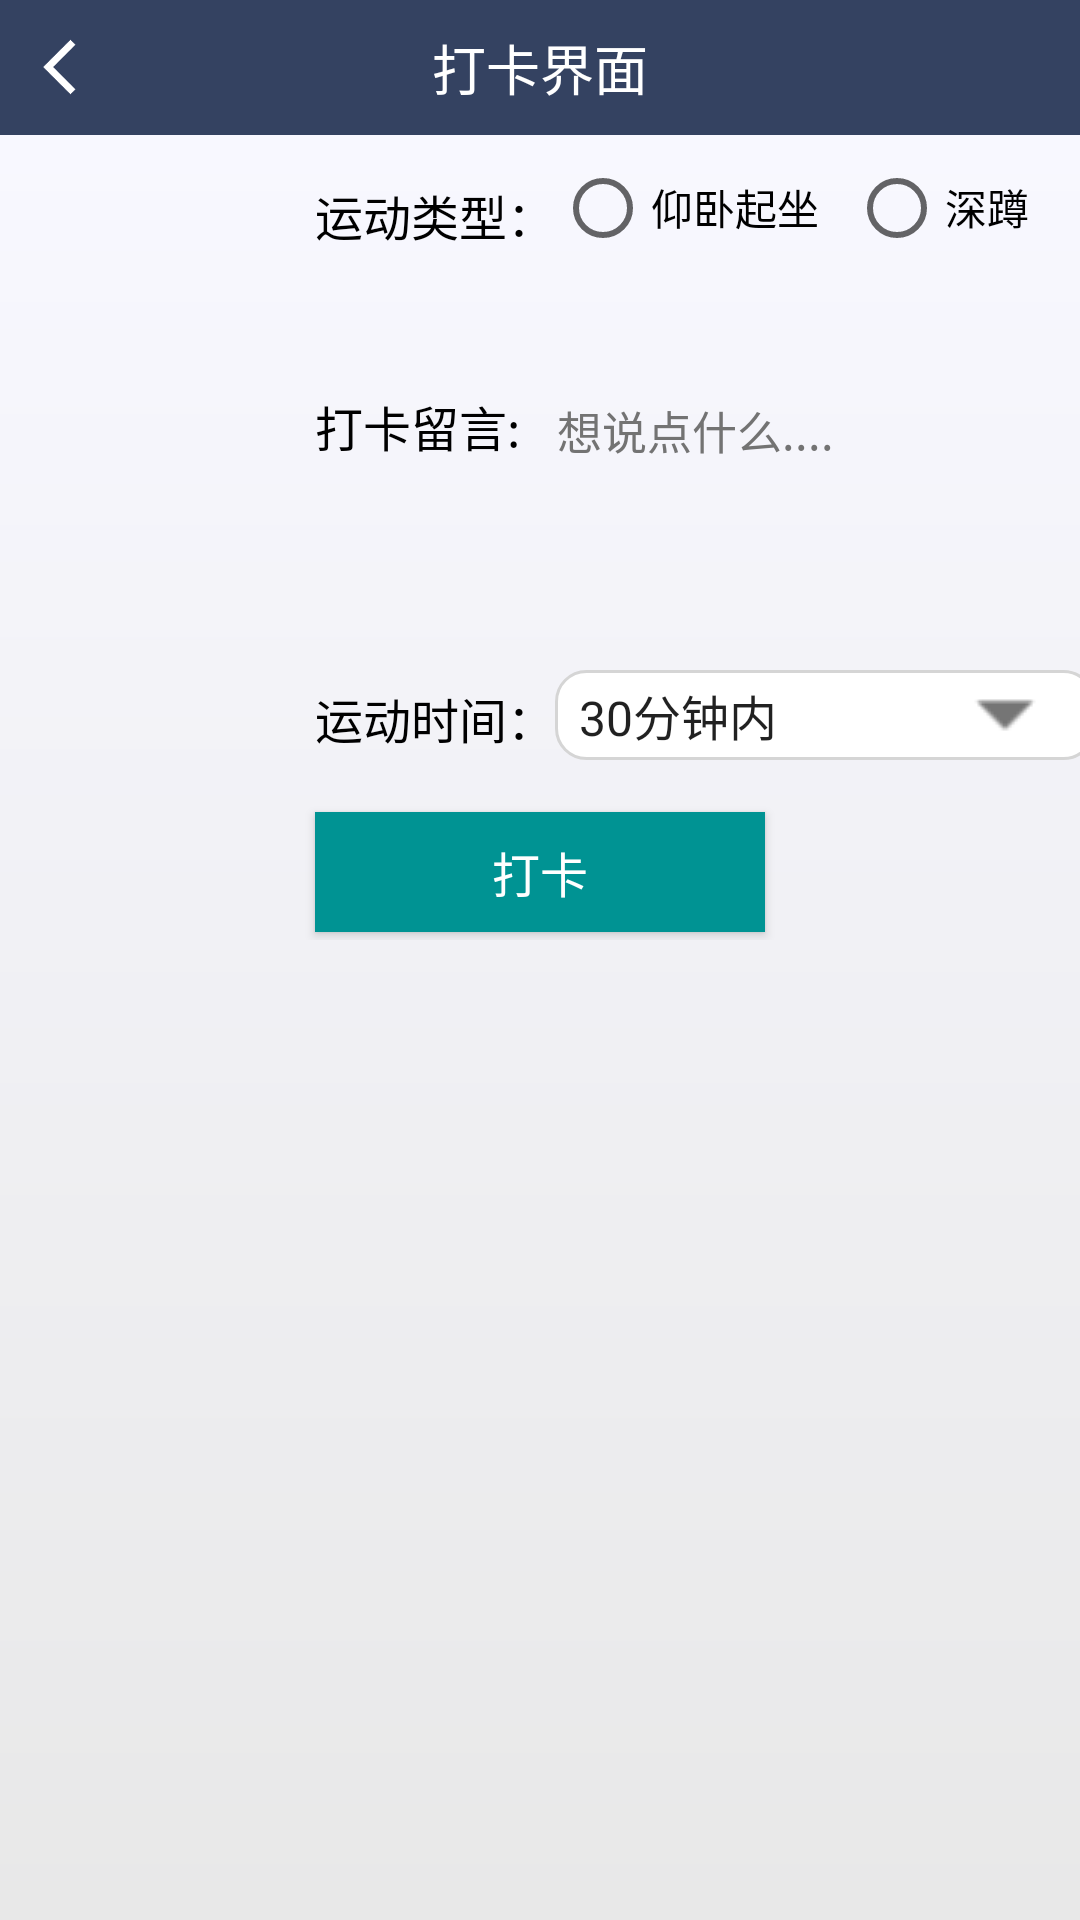

Layout XML and referenced resources for this Android screen:
<!-- AndroidManifest.xml: application theme Theme.Community -->
<!-- res/layout/activity_do_regular.xml -->
<LinearLayout xmlns:android="http://schemas.android.com/apk/res/android"
    android:id="@+id/refreshLayout"
    android:layout_width="match_parent"
    android:layout_height="match_parent"
    android:background="@color/white"
    android:orientation="vertical">

    <RelativeLayout
        android:layout_width="match_parent"
        android:layout_height="45dp"
        android:background="#344261">
        <ImageView
            android:id="@+id/back666"
            android:layout_width="40dp"
            android:layout_height="30dp"
            android:src="@mipmap/ic_arrow_back_ios"
            android:layout_alignParentLeft="true"
            android:layout_centerVertical="true"
            android:layout_alignParentStart="true" />

        <TextView
            android:layout_width="wrap_content"
            android:layout_height="wrap_content"
            android:layout_centerInParent="true"
            android:text="打卡界面"
            android:textColor="@color/skin_text_white"
            android:textSize="18sp" />
    </RelativeLayout>
    <LinearLayout
        android:layout_width="match_parent"
        android:layout_height="match_parent"
        android:background="@drawable/video_info"
        android:orientation="vertical">
        <LinearLayout
            android:layout_width="wrap_content"
            android:layout_height="wrap_content"
            android:layout_marginLeft="45dp"
            android:layout_marginTop="10dp"
            android:orientation="horizontal"
            android:layout_marginStart="8dp"
            >


            <TextView
                android:layout_width="wrap_content"
                android:layout_height="wrap_content"
                android:layout_marginStart="3dp"
                android:layout_marginLeft="60dp"
                android:layout_marginTop="5dp"
                android:textColor="@color/black"
                android:text="运动类型："
                android:textSize="16sp" />
            <RadioGroup
                android:layout_width="match_parent"
                android:layout_height="match_parent"
                android:id="@+id/radioGroup"
                android:orientation="horizontal">
                <RadioButton
                    android:layout_width="wrap_content"
                    android:layout_height="match_parent"
                    android:layout_marginRight="0dp"
                    android:textSize="14sp"
                    android:id="@+id/yangwo"
                    android:text="仰卧起坐"
                    android:layout_marginEnd="0dp" />

                <RadioButton
                    android:id="@+id/shendun"
                    android:layout_width="wrap_content"
                    android:layout_height="match_parent"
                    android:layout_marginLeft="10dp"
                    android:layout_marginEnd="10dp"
                    android:layout_marginRight="10dp"
                    android:text="深蹲"
                    android:textSize="14sp" />
                <RadioButton
                    android:id="@+id/other"
                    android:layout_width="wrap_content"
                    android:layout_height="match_parent"
                    android:layout_marginLeft="10dp"
                    android:layout_marginEnd="10dp"
                    android:layout_marginRight="10dp"
                    android:text="其他"
                    android:textSize="14sp" />









            </RadioGroup>

        </LinearLayout>
        <LinearLayout
            android:layout_width="match_parent"
            android:layout_height="120dp"
            android:layout_marginLeft="45dp"
            android:layout_marginTop="10dp"
            android:orientation="horizontal"
            android:layout_marginStart="8dp"
            >







            <TextView
                android:layout_width="wrap_content"
                android:layout_height="wrap_content"
                android:layout_marginStart="3dp"
                android:layout_marginLeft="60dp"
                android:textColor="@color/black"
                android:text="打卡留言:"
                android:textSize="16sp" />
        <EditText
            android:id="@+id/content"
            android:layout_width="230dp"
            android:layout_height="100dp"
            android:hint="  想说点什么...."
            android:layout_marginLeft="5dp"
            android:textColor="@color/black"
            android:background="@drawable/edit_bg"
            android:textColorHint="#737373"
            android:inputType="textMultiLine"
            android:textSize="15sp"
            android:layout_marginStart="8dp" />
        </LinearLayout>
        <LinearLayout
            android:layout_width="wrap_content"
            android:layout_height="wrap_content"
            android:layout_marginLeft="45dp"
            android:layout_marginTop="10dp"
            android:orientation="horizontal"
            android:layout_marginStart="8dp"
            >
            <TextView
                android:layout_width="wrap_content"
                android:layout_height="wrap_content"
                android:layout_marginStart="3dp"
                android:layout_marginLeft="60dp"
                android:layout_marginTop="1dp"
                android:textColor="@color/black"
                android:text="运动时间："
                android:textSize="16sp" />
            <Spinner
                android:entries="@array/order"
                android:id="@+id/spinner"
                android:spinnerMode="dropdown"
                android:layout_width="180dp"
                android:background="@drawable/spinner"
                android:layout_height="30dp"/>
        </LinearLayout>
        <RelativeLayout
            android:layout_width="match_parent"
            android:layout_marginTop="15dp"
            android:layout_height="45dp">
        <Button
            android:id="@+id/clock_login"
            android:layout_width="150dp"
            android:layout_height="40dp"
            android:layout_marginLeft="65dp"
            android:layout_centerInParent="true"
            android:background="#009393"
            android:text="打卡"
            android:textColor="#ffffff"
            android:textSize="16sp"
            android:layout_marginStart="95dp" />
        </RelativeLayout>

    </LinearLayout>

</LinearLayout>
<!-- resources referenced by this layout -->
<resources>
  <string-array name="order">
          <item>30分钟内</item>
          <item>1小时</item>
          <item>1–2小时</item>
          <item>2小时以上</item>
      </string-array>
  <color name="black">#FF000000</color>
  <color name="skin_text_white">#ffffff</color>
  <color name="white">#FFFFFFFF</color>
  <!-- drawable spinner (drawable) -->
  <?xml version="1.0" encoding="utf-8"?>
  <layer-list xmlns:android="http://schemas.android.com/apk/res/android" >
  
      <item>
          <shape>
              <stroke
                  android:width="1dp"
              android:color="#D5D5D5" />
              <corners android:radius="10dp" />
              <solid android:color="#ffffff" >
              </solid>
              <padding android:right="4dp" />
          </shape>
      </item>
  
      <item>
          <bitmap
              android:gravity="end"
          android:src="@drawable/ic_arrow_drop_down" />
      </item>
  </layer-list>
  <!-- drawable video_info (drawable) -->
  <?xml version="1.0" encoding="utf-8"?>
  <shape xmlns:android="http://schemas.android.com/apk/res/android">
     <gradient
         android:startColor="#E8E8E8"
         android:endColor="#F8F8FF"
         android:angle="90"/>
  </shape>
  <!-- mipmap ic_arrow_back_ios: png bitmap (mipmap-xxxhdpi, 2973 bytes) -->
  <!-- mipmap ic_border_color: png bitmap (mipmap-xxxhdpi, 2105 bytes) -->
  <style name="Theme.Community" parent="Theme.MaterialComponents.DayNight.DarkActionBar.Bridge">
          
          <item name="colorPrimary">@color/purple_500</item>
          <item name="colorPrimaryVariant">@color/purple_700</item>
          <item name="colorOnPrimary">@color/white</item>
          
          <item name="colorSecondary">@color/teal_200</item>
          <item name="colorSecondaryVariant">@color/teal_700</item>
          <item name="colorOnSecondary">@color/black</item>
          
          <item name="android:statusBarColor" tools:targetApi="l">?attr/colorPrimaryVariant</item>
          
      </style>
  <!-- drawable ic_arrow_drop_down: png bitmap (drawable, 419 bytes) -->
  <color name="purple_500">#FF6200EE</color>
  <color name="purple_700">#FF3700B3</color>
  <color name="teal_200">#FF03DAC5</color>
  <color name="teal_700">#FF018786</color>
</resources>
